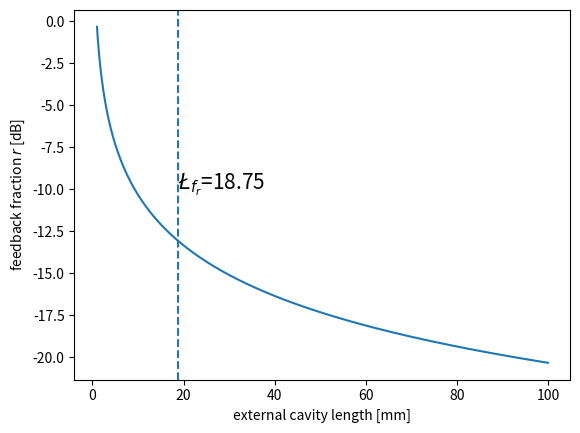

The matplotlib source for this figure:
'''
Created on Nov 6, 2017

[redacted]
'''

import scipy
import numpy as np
import matplotlib.pyplot as plt
from math import pi

n_g = 3.2
n_pol = 1.45
r_0 = (n_g - 1) / (n_g + 1)
c = 3e14    # unit in um
alpha = -2    # linewidth enhancement factor
L_ext = np.arange(1, 100, 0.1)  # unit in mm
L_pol = 180 + 170 + 250 + 999.54 / 2
L_g = 400
tau = 2 * L_ext * 1000 / c
tau_in = 2 * (n_g * L_g + n_pol * L_pol) / c
# print tau_in
r = (tau_in * r_0 * c) / ((1 - r_0 * r_0) *
                          2 * L_ext * 1000 * np.sqrt(1 + alpha * alpha))
r_dB = 10 * np.log10(r)
# C = 3 * pi / 2      # C parameter
# r1 = C * r
f_r = 8e9   # relaxation frequency 8GHz
L_fr = c / (2 * f_r) / 1000     # seperation of short and long cavity
plt.figure(1)
plt.plot(L_ext, r_dB)
# plt.plot(L_ext, r1)
plt.axvline(x=L_fr, linestyle='dashed')
plt.text(L_fr, -10, r'$\L_{f_r}$=%s' % L_fr, fontsize=15)
plt.xlabel('external cavity length [mm]')
plt.ylabel(r'feedback fraction $r$ [dB]')
plt.show()
